Run: headless pygame with SDL's dummy video driver; simulated clock (each Clock.tick advances the game by its frame time, no real sleeping); random seed 0; keys injected as events and as key.get_pressed() state; no mouse input.
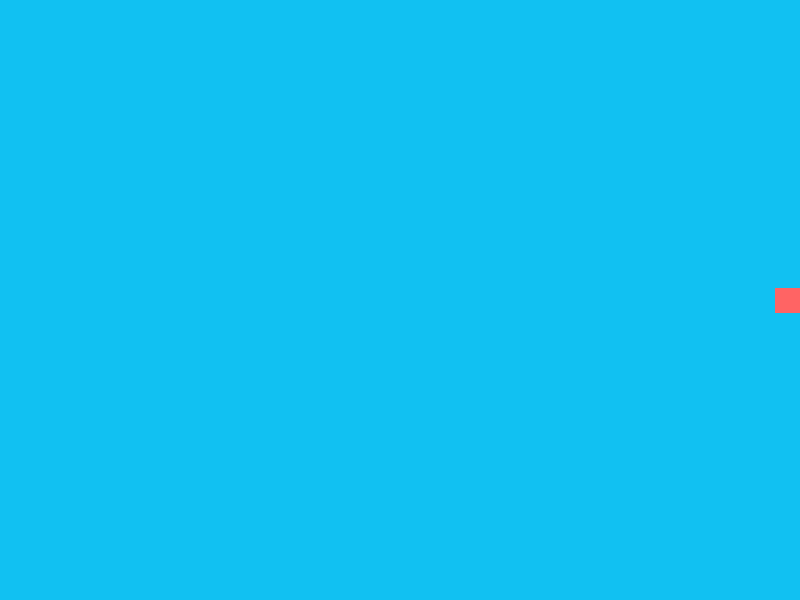
Frame 1 of 4 · flips 1–60 · no input
Frame 2 of 4 · flips 61–180 · tapped SPACE, RETURN · held RIGHT (→), D · screen unchanged from frame 1, image omitted
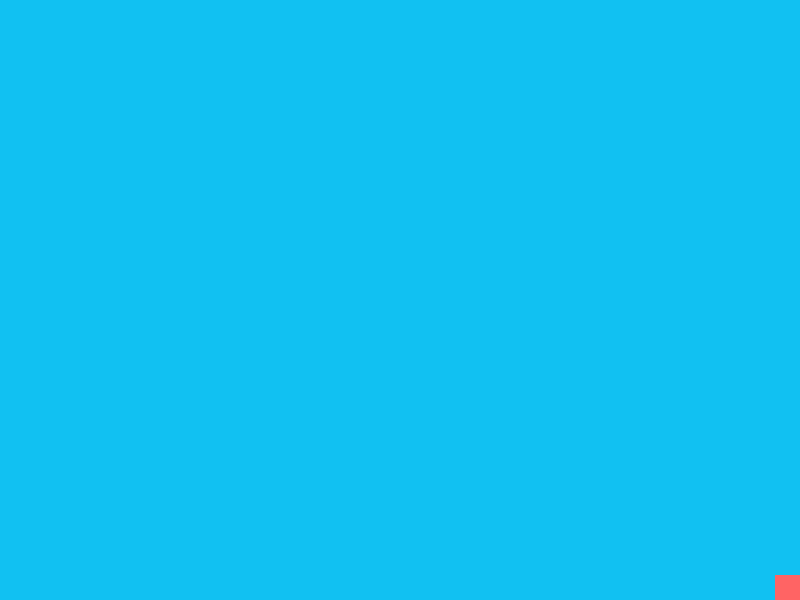
Frame 3 of 4 · flips 181–300 · held DOWN (↓), S
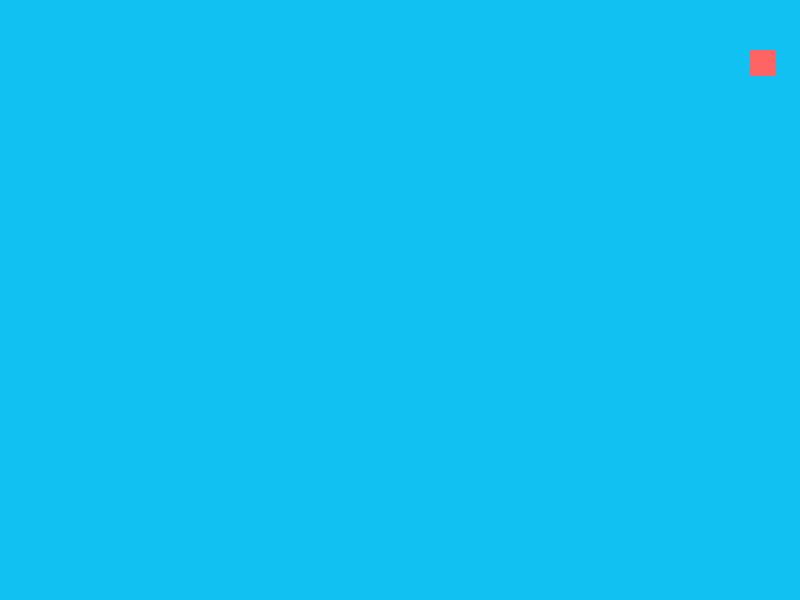
Frame 4 of 4 · flips 301–420 · held LEFT (←), A, UP (↑), W

The pygame program that drew these frames:

import pygame
from pygame.locals import K_DOWN, K_ESCAPE, K_UP, K_LEFT, K_RIGHT, QUIT, KEYDOWN


class SnakeHead(pygame.sprite.Sprite):

    def __init__(self, screen, score=0):
        super().__init__()
        self.surf = pygame.Surface((25, 25))
        self.surf.fill((255, 100, 100))
        self.rect = self.surf.get_rect(
            center=(screen.get_width()/2, screen.get_height()/2))
        self.speed = 25
        self.moveDirectionX = self.speed * 1
        self.moveDirectionY = 0
        self.score = score

    def update(self, pressedKey):
        self.rect.move_ip(self.moveDirectionX, self.moveDirectionY)

        if pressedKey == K_UP:
            self.moveDirectionX = 0
            self.moveDirectionY = -self.speed * 1
        if pressedKey == K_DOWN:
            self.moveDirectionX = 0
            self.moveDirectionY = self.speed * 1
        if pressedKey == K_LEFT:
            self.moveDirectionX = -self.speed * 1
            self.moveDirectionY = 0
        if pressedKey == K_RIGHT:
            self.moveDirectionX = self.speed * 1
            self.moveDirectionY = 0
        # keep on screen
        if self.rect.top <= 50:
            self.rect.top = 50
        if self.rect.bottom >= screen.get_height():
            self.rect.bottom = screen.get_height()
        if self.rect.left < 0:
            self.rect.left = 0
        if self.rect.right > screen.get_width():
            self.rect.right = screen.get_width()


class SnakeTail(pygame.sprite.Sprite):
    def __init__(self, screen, segment):  # head, previous tailsegment
        super().__init__()
        self.surf = pygame.Surface((25, 25))
        self.surf.fill((255, 255, 0))
        self.rect = self.surf.get_rect(
            center=(segment.rect.x-12, segment.rect.y))

    def update(self, segment):
        self.rect.move_ip(segment.moveDirectionX, segment.moveDirectionY)
        

pygame.init()
screen = pygame.display.set_mode((800, 600))


snakeHead1 = SnakeHead(screen)
snakeTail1 = SnakeTail(screen, snakeHead1)
clock = pygame.time.Clock()
all_sprites = pygame.sprite.Group()
all_sprites.add(snakeHead1)
all_sprites.add(snakeTail1)

running = True
while running:
    for event in pygame.event.get():
        if event.type == KEYDOWN:
            if event.key == K_ESCAPE:
                running = False
            elif event.type == QUIT:
                running = False
            elif event.key == K_UP or event.key == K_DOWN or event.key == K_LEFT or event.key == K_RIGHT:
                snakeHead1.update(event.key)

    screen.fill((17, 193, 242))
    
    snakeHead1.update(None)
    snakeTail1.update(snakeHead1)

    for entity in all_sprites:
        screen.blit(entity.surf, entity.rect)

#        if pygame.sprite.spritecollideany(snake1, snake1):
#            player1.kill()
#            running = False
    pygame.display.flip()

    clock.tick(30)


pygame.quit()




'''
From concept, to refactor

import pygame
from time import sleep
from pygame.constants import KEYDOWN, K_ESCAPE, K_SPACE, K_UP, K_y, QUIT, K_DOWN, K_LEFT, K_RIGHT, WINDOWEXPOSED
from random import randint, randrange


def message(text, color, x, y):
    message = fontStyle.render(text, 1, color)
    screen.blit(message, [x, y])


def playerSnake(snakeBlock, snakeList):
    for i in snakeList:
        pygame.draw.rect(screen, (100, 100, 100),
                         (i[0], i[1], snakeBlock, snakeBlock))


pygame.init()

windowWidth = 400
windowHeight = 400

screen = pygame.display.set_mode((windowWidth, windowHeight))
clock = pygame.time.Clock()


fontStyle = pygame.font.SysFont(None, 25)
fontStyleScore = pygame.font.SysFont(None, 20)
fontStyleLevel = pygame.font.SysFont(None, 15)
positionX = windowWidth/2
positionY = windowHeight/2
deltaX = 0
deltaY = 0
snakeBlock = 10
snakeSpeed = 10
snakeList = []
snakeLength = 1

foodX = round((randrange(10, windowWidth-10))/10) * 10
foodY = round((randrange(10, windowHeight-10))/10) * 10


appRunning = True
while appRunning:

    gameRunning = True
    while gameRunning:
        for event in pygame.event.get():
            if event.type == KEYDOWN:
                if event.key == K_ESCAPE:
                    gameRunning = False
                elif event.type == QUIT:
                    gameRunning = False
                elif event.key == K_UP:
                    deltaX = 0
                    deltaY = -snakeBlock
                elif event.key == K_DOWN:
                    deltaX = 0
                    deltaY = snakeBlock
                elif event.key == K_LEFT:
                    deltaX = -snakeBlock
                    deltaY = 0
                elif event.key == K_RIGHT:
                    deltaX = snakeBlock
                    deltaY = 0

        positionX += deltaX
        positionY += deltaY

        if positionX > windowWidth - (snakeBlock) or positionX < 0:
            gameRunning = False
        elif positionY > windowHeight - (snakeBlock) or positionY < 0:
            gameRunning = False
        screen.fill((200, 200, 000))

        food = pygame.draw.rect(screen, (50, 50, 50), [foodX, foodY, 10, 10])
        if snakeLength >= 5 and snakeLength <= 10:
            snakeSpeed = 15
        elif snakeLength > 10 and snakeLength <= 15:
            snakeSpeed = 20
        elif snakeLength > 15:
            snakeSpeed = 25

        snakeHead = []
        snakeHead.append(positionX)
        snakeHead.append(positionY)
        snakeList.append(snakeHead)
        print('snakeHead', snakeHead)
        print('snakeList: ', snakeList)
        if len(snakeList) > snakeLength:
            del snakeList[0]

        for i in snakeList[:-1]:
            if i == snakeHead:
                gameRunning = False

        playerSnake(snakeBlock, snakeList)

        if positionX == foodX and positionY == foodY:
            print('Yummy')
            foodX = round((randint(10, windowWidth-10))/10) * 10
            foodY = round((randint(10, windowHeight-10))/10) * 10
            snakeLength += 1

        pygame.display.flip()
        clock.tick(snakeSpeed)

    decisionToContinueOrExit = True
    while decisionToContinueOrExit:
        screen.fill((0, 0, 0))
        message('Game Ended', (100, 0, 0), windowWidth/4, windowHeight/3)
        message('Press space or y key to start again',
                (100, 100, 0), windowWidth/4, windowHeight/3 + 40)
        pygame.display.flip()
        for event in pygame.event.get():
            if event.type == KEYDOWN:
                if event.key == K_ESCAPE:
                    pygame.quit()
                    quit()
                elif event.key == K_y or event.key == K_SPACE:
                    gameRunning = True
                    decisionToContinueOrExit = False
                    positionX = windowWidth/2
                    positionY = windowHeight/2
                    deltaX = 0
                    deltaY = 0
                    snakeBlock = 10
                    snakeSpeed = 10
                    snakeList = []
                    snakeLength = 1
                    foodX = round((randint(10, windowWidth-10))/10) * 10
                    foodY = round((randint(10, windowHeight-10))/10) * 10
                elif event.type == QUIT:
                    pygame.quit()
                    quit()


pygame.quit()
'''
